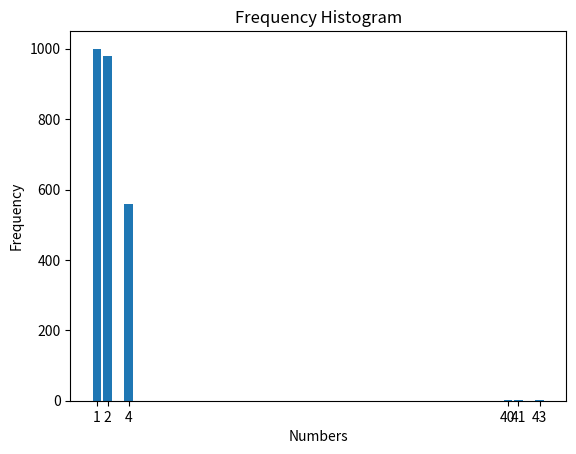

Write Python code to recreate this figure.

import matplotlib.pyplot as plt

# Your frequency data
freq = {1: 1000, 2: 980, 4: 560, 40: 3, 41: 1, 43: 1}

# Extracting keys and values from the dictionary
keys = list(freq.keys())
values = list(freq.values())

# Creating the bar chart
plt.bar(keys, values)

# Adding labels and title
plt.xlabel('Numbers')
plt.ylabel('Frequency')
plt.title('Frequency Histogram')

# Display the plot
plt.xticks(keys)  # Ensure all keys are labeled on the x-axis
plt.show()
